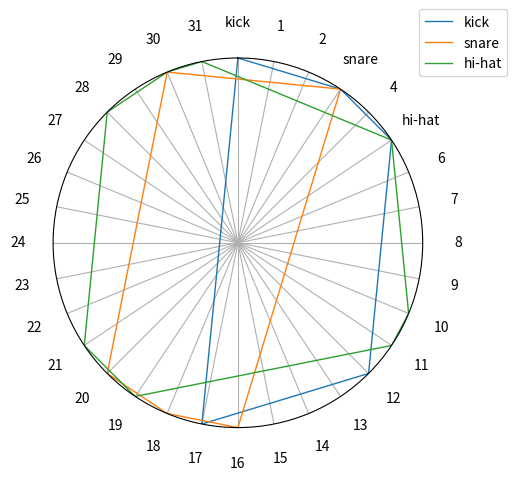

Source code (Python):
# Log File:
# [redacted]
import random
import numpy as np
import matplotlib.pyplot as plt
from math import pi

p = {'name': ['kick', 'snare', 'hi-hat'],
     'points': [5, 5, 8],
     'start': [0, 3, 5],
     'size': 32,
     'length': 4}

def polygon(names, points, starts, size):
    return {
        name: list(range(size))
        if num_points == size
        else sorted(
            [start] + random.sample(range(start + 1, size), num_points - 1)
        )
        for name, num_points, start in zip(names, points, starts)
    }


def visualise(name, points, start, size):
    ax = plt.subplot(111, polar=True)
    total_points = np.linspace(0, 2 * pi, size, endpoint=False)
    ax.set_xticks(total_points)
    ax.set_xticklabels(range(size))
    labels = [item.get_text() for item in ax.get_xticklabels()]
    labels[start[0]], labels[start[1]], labels[start[2]] = 'kick', 'snare', 'hi-hat'
    ax.set_xticklabels(labels)
    ax.tick_params(axis='x', which='major', pad=15)
    ax.set_theta_direction(-1)
    ax.set_theta_offset(pi / 2)
    plt.yticks([])
    x = [total_points[points[name[i]]] for i in range(len(points))]
    print(x)
    # Create a list of 0's based on the length of the X array'
    y = [1, ] * len(x[0])
    # Append the starting points
    for _ in range(len(name)):
        try:
            x[0] = np.append(x[0], x[0][0])
            y[0] = np.full(len(x[0]), 1)
            x[1] = np.append(x[1], x[1][0])
            y[1] = np.full(len(x[1]), 1)
            x[2] = np.append(x[2], x[2][0])
            y[2] = np.full(len(x[2]), 1)
        except IndexError:
            print("There's an Index Error")
            break
    # Draw the lines between the points
    for i in range(len(name)):
        ax.plot(x[i], y[i], linewidth=1, linestyle='solid', label=name[i])
    plt.ylim(0, 1)
    plt.legend(loc=(0.99, 0.95))
    plt.show()

d = polygon(p['name'], p['points'], p['start'], p['size'])
visualise(p['name'], d, p['start'], p['size'])
